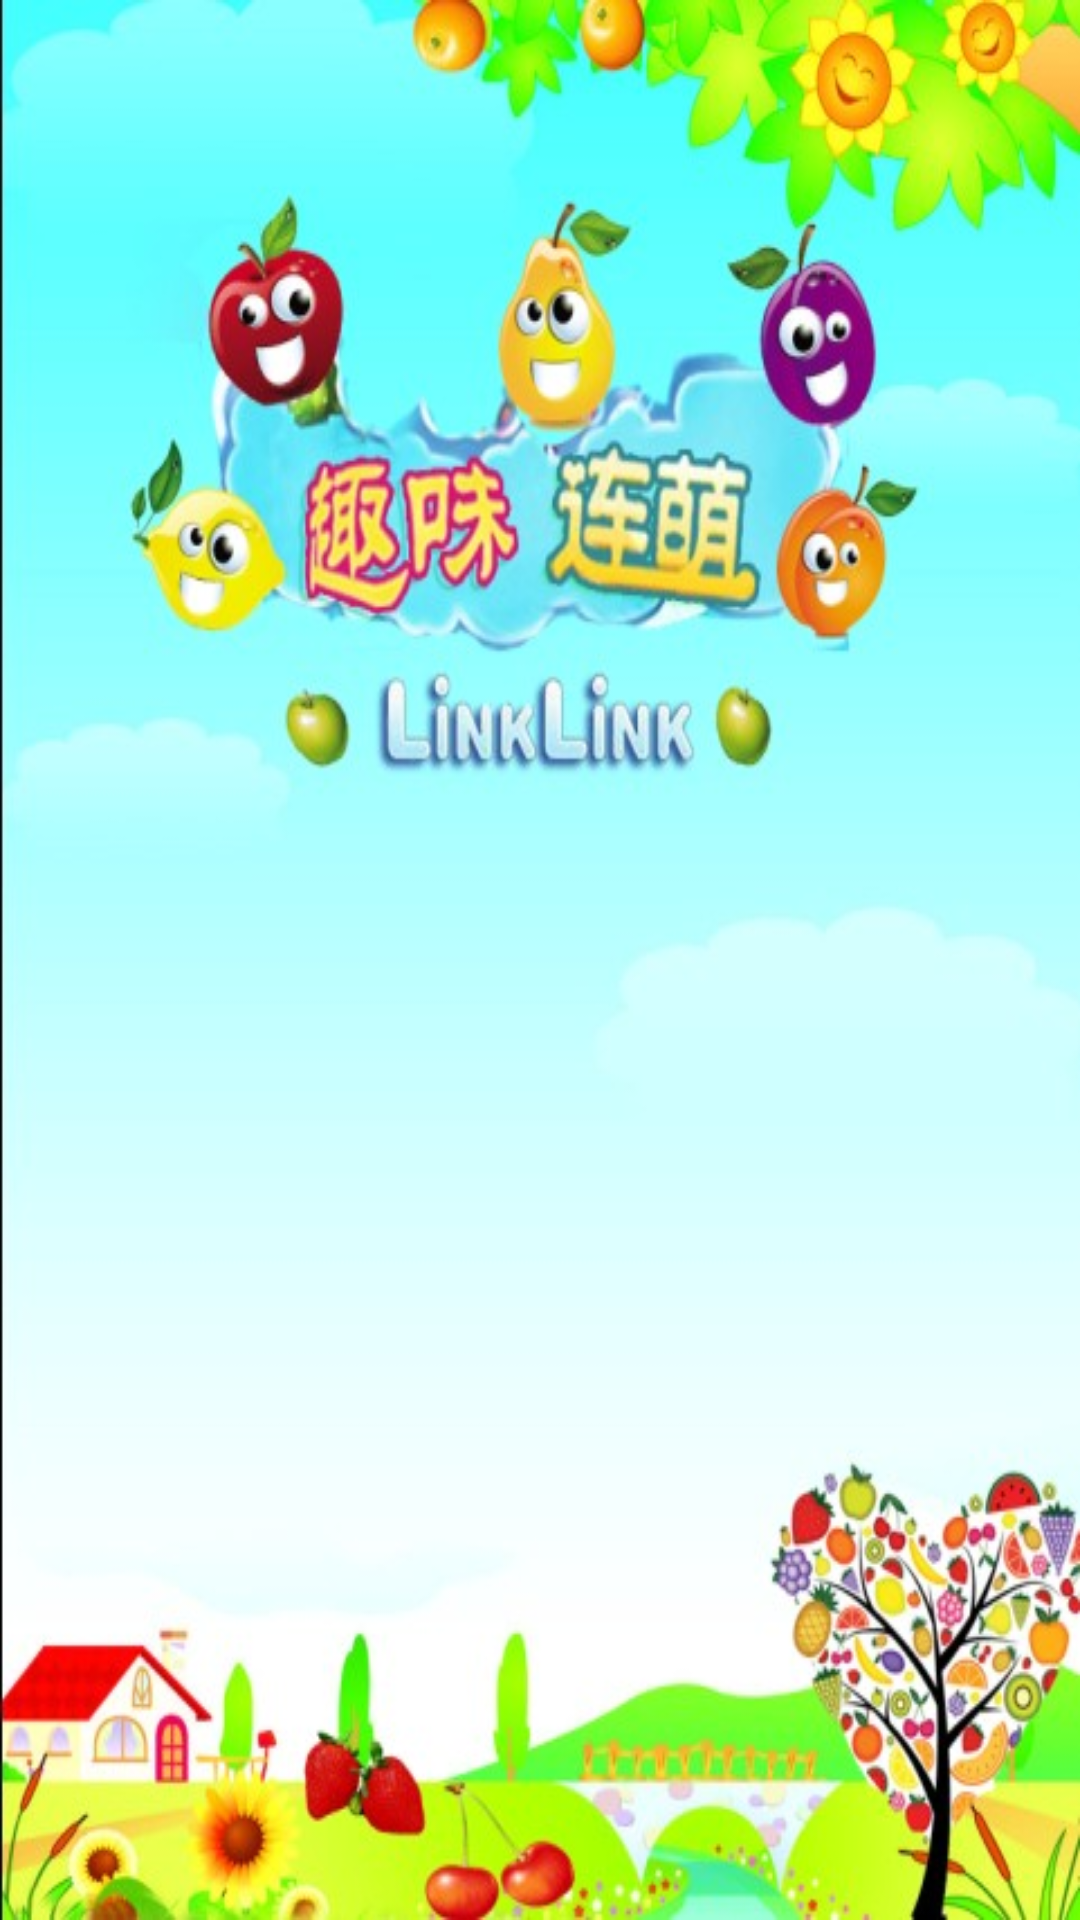

Produce the Android XML layout that renders to this screen, including the resource entries it uses.
<!-- AndroidManifest.xml: application theme AppTheme -->
<!-- res/layout/splash.xml -->
<RelativeLayout xmlns:android="http://schemas.android.com/apk/res/android"
    xmlns:tools="http://schemas.android.com/tools"
    android:layout_width="match_parent"
    android:layout_height="match_parent"
    tools:context=".SplashActivity" >

    <ImageView
        android:layout_width="match_parent"
        android:layout_height="match_parent"
        android:adjustViewBounds="true"
        android:background="@drawable/bg_home"
        android:scaleType="centerCrop" />

</RelativeLayout>
<!-- resources referenced by this layout -->
<resources>
  <!-- drawable bg_home: jpg bitmap (drawable, 66935 bytes) -->
  <style name="AppTheme" parent="AppBaseTheme">
          
     
      </style>
  <style name="AppBaseTheme" parent="android:Theme.Light">
          
      </style>
</resources>
